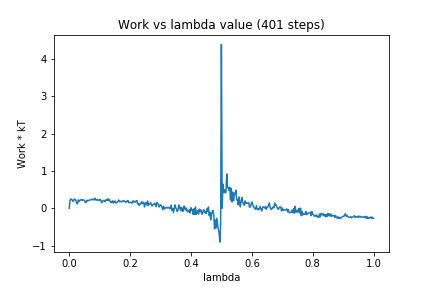

Values plotted in this chart, from the file beside it:
0, 0.0
1, 0.2011
2, 0.2482
3, 0.2411
4, 0.2145
5, 0.1812
6, 0.2172
7, 0.2485
8, 0.2295
9, 0.1954
10, 0.1265
11, 0.1184
12, 0.2249
13, 0.1821
14, 0.2065
15, 0.2195
16, 0.2288
17, 0.2123
18, 0.229
19, 0.2188
20, 0.2036
21, 0.1607
22, 0.1474
23, 0.2142
24, 0.1933
25, 0.2097
26, 0.2068
27, 0.2192
28, 0.2245
29, 0.2386
30, 0.2244
31, 0.2453
32, 0.23
33, 0.2209
34, 0.2708
35, 0.2238
36, 0.2161
37, 0.2318
38, 0.2181
39, 0.2091
40, 0.2266
41, 0.2332
42, 0.1781
43, 0.15
44, 0.1943
45, 0.2098
46, 0.2026
47, 0.1743
48, 0.2243
49, 0.2203
50, 0.2061
51, 0.2535
52, 0.2092
53, 0.2195
54, 0.1712
55, 0.1498
56, 0.1649
57, 0.1995
58, 0.1386
59, 0.1743
60, 0.1939
... 340 more rows
